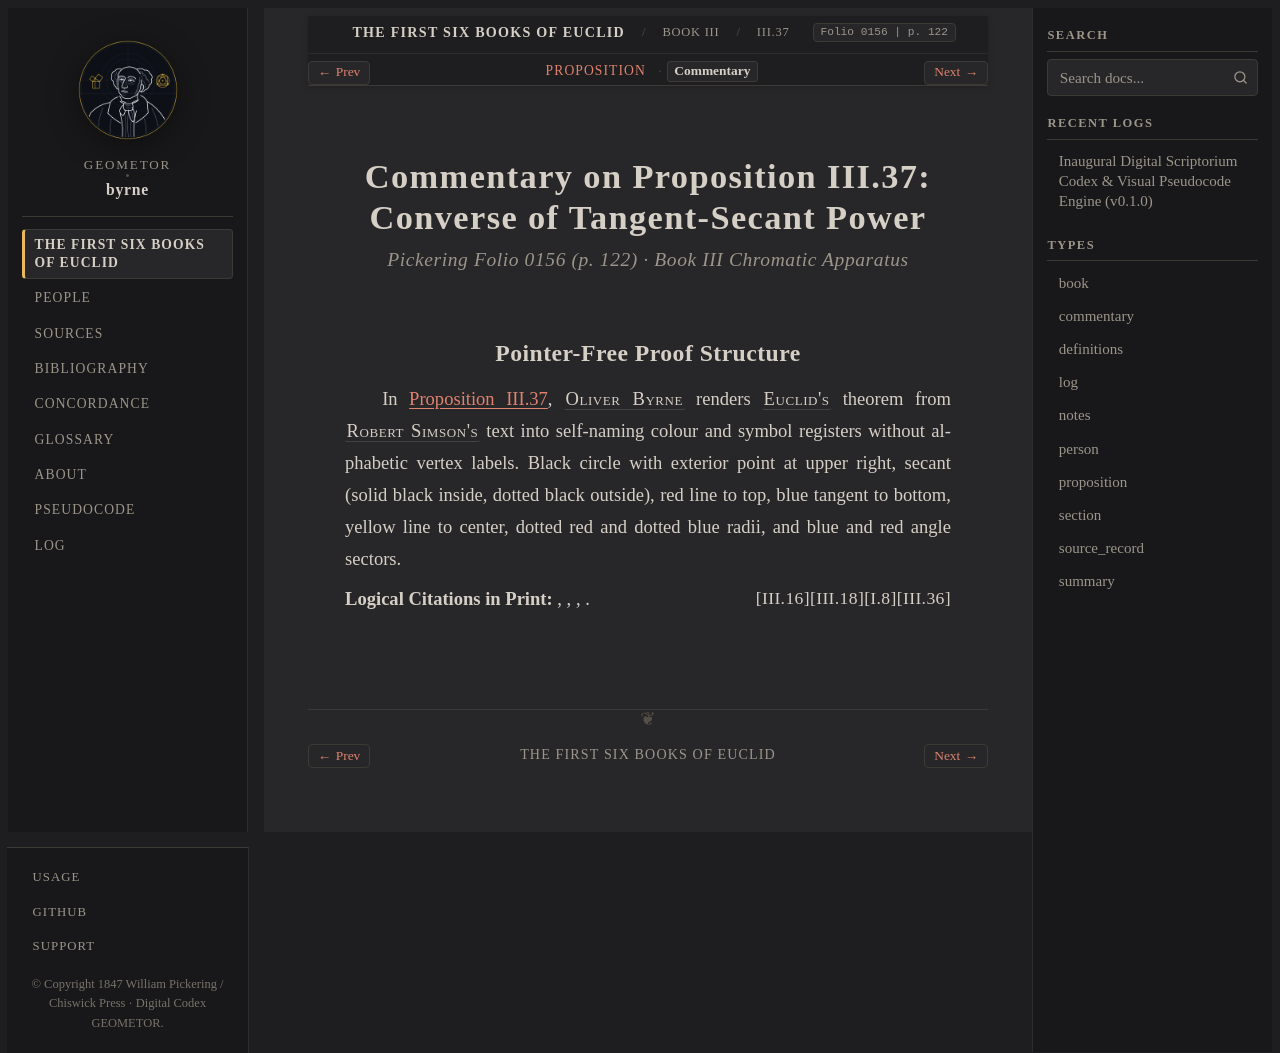

repository: geometor/byrne · page: coloured_euclid/book-iii/37/commentary.html · generator: sphinx

:canonical_id: III.37.commentary
:book: III
:proposition: 37
:order: 37
:type: commentary
:title: Commentary — Proposition III.37
:folio: 0156
:page: 122

.. _byrne-iii-37-commentary:

.. folio:: 0156
   :page: 122

Commentary on Proposition III.37: Converse of Tangent-Secant Power
==================================================================

.. rubric:: Pickering Folio 0156 (p. 122) · Book III Chromatic Apparatus

Pointer-Free Proof Structure
----------------------------

In :ref:`Proposition III.37 <byrne-iii-37>`, :person:`Oliver Byrne <byrne>` renders :person:`Euclid's <euclid>` theorem from :person:`Robert Simson's <simson>` text into self-naming colour and symbol registers without alphabetic vertex labels. Black circle with exterior point at upper right, secant (solid black inside, dotted black outside), red line to top, blue tangent to bottom, yellow line to center, dotted red and dotted blue radii, and blue and red angle sectors.

**Logical Citations in Print:** :just:`III.36`, :just:`I.8`, :just:`III.18`, :just:`III.16`.
